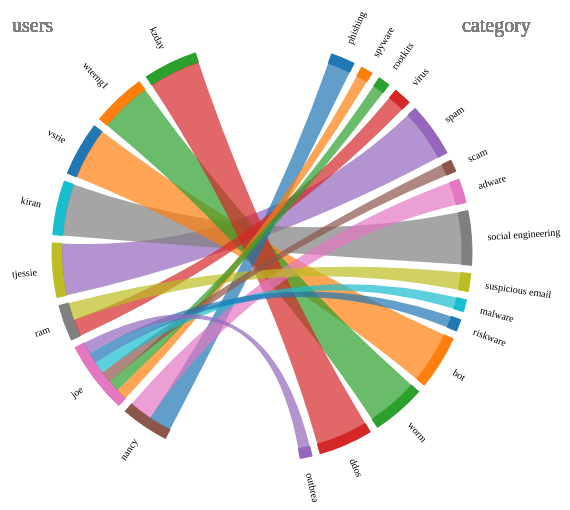
D3 v5 page, settled after 360 driven frames (6 s of simulated time); the page loaded 1 data file(s).


// ── dependencyCord.js
/**This is the implementationn of dependency chord for Marirs */

//call to perform magik
chordDataProcessor();

// SECTION A:: PREPARATION OF THE DATA READY FOR THE CHART
function chordDataProcessor(){
    
    d3.csv('data.csv').then(function(response){
        // process the data to return matrix, datarow with dummy inbetween        
        let headers = []
        let arcNames = []
        let matrix = [
            [0,0,0,0,0,0,0,0,0,0,0,0,0,0,0,0,20,0,0,0,0,0,0,0,0],
            [0,0,0,0,0,0,0,0,0,0,0,0,0,0,0,0,0,10,0,0,0,0,0,0,0],
            [0,0,0,0,0,0,0,0,0,0,0,0,0,0,0,0,0,10,0,0,0,0,0,0,0],
            [0,0,0,0,0,0,0,0,0,0,0,0,0,0,0,0,0,0,15,0,0,0,0,0,0],
            [0,0,0,0,0,0,0,0,0,0,0,0,0,0,0,0,0,0,0,45,0,0,0,0,0],
            [0,0,0,0,0,0,0,0,0,0,0,0,0,0,0,0,0,10,0,0,0,0,0,0,0],
            [0,0,0,0,0,0,0,0,0,0,0,0,0,0,0,0,20,0,0,0,0,0,0,0,0],
            [0,0,0,0,0,0,0,0,0,0,0,0,0,0,0,0,0,0,0,0,45,0,0,0,0],
            [0,0,0,0,0,0,0,0,0,0,0,0,0,0,0,0,0,0,15,0,0,0,0,0,0],
            [0,0,0,0,0,0,0,0,0,0,0,0,0,0,0,0,0,10,0,0,0,0,0,0,0],
            [0,0,0,0,0,0,0,0,0,0,0,0,0,0,0,0,0,10,0,0,0,0,0,0,0],
            [0,0,0,0,0,0,0,0,0,0,0,0,0,0,0,0,0,0,0,0,0,45,0,0,0],
            [0,0,0,0,0,0,0,0,0,0,0,0,0,0,0,0,0,0,0,0,0,0,45,0,0],
            [0,0,0,0,0,0,0,0,0,0,0,0,0,0,0,0,0,0,0,0,0,0,0,45,0],
            [0,0,0,0,0,0,0,0,0,0,0,0,0,0,0,0,0,10,0,0,0,0,0,0,0],
            [0,0,0,0,0,0,0,0,0,0,0,0,0,0,0,0,0,0,0,0,0,0,0,0,100],       //dummy
            [20,0,0,0,0,0,20,0,0,0,0,0,0,0,0,0,0,0,0,0,0,0,0,0,0],      //Nancy
            [0,10,10,0,0,10,0,0,0,10,10,0,0,0,10,0,0,0,0,0,0,0,0,0,0],  //Joe
            [0,0,0,15,0,0,0,0,15,0,0,0,0,0,0,0,0,0,0,0,0,0,0,0,0],      //Ram
            [0,0,0,0,45,0,0,0,0,0,0,0,0,0,0,0,0,0,0,0,0,0,0,0,0,0],     //Tjessie       
            [0,0,0,0,0,0,0,45,0,0,0,0,0,0,0,0,0,0,0,0,0,0,0,0,0,0],     //Kiran
            [0,0,0,0,0,0,0,0,0,0,0,45,0,0,0,0,0,0,0,0,0,0,0,0,0,0],     //Vsrie
            [0,0,0,0,0,0,0,0,0,0,0,0,45,0,0,0,0,0,0,0,0,0,0,0,0],       //Wterng1
            [0,0,0,0,0,0,0,0,0,0,0,0,0,45,0,0,0,0,0,0,0,0,0,0,0],       //Kzday
            [0,0,0,0,0,0,0,0,0,0,0,0,0,0,0,100,0,0,0,0,0,0,0,0,0]        //dummy

        ];

        // Construct a dynamic square matrix if possible
        /**Code later */
        response.map(function(d){
            // add all category name to the array
            arcNames.push(d.category)
        })
        // Add the last empty string to the arc
        arcNames.push('')
        response.map(function(d){
            // add all users to the array
            if(!arcNames.includes(d.users))
                arcNames.push(d.users)
        })
        // Add the last empty string to the arc
        arcNames.push('')
        headers = Object.keys(response[0])
        
        return {matrix, arcNames, headers};
    })
    .then(function(data){
        // Use the data anyhow you want it here

        // init
        let myChart = drawChart().data(data);

        // fire
        d3.select('#dependency-chart').call(myChart);

    })
}

// SECTION B:: DRAWING THE CHART
function drawChart(){
    // updatable variables
    let data;

    function draw(selection){
        selection.each(function(){
            // chart implementation begins here
            chartEngine(this)
        });

        function chartEngine(sel){
            // Defining the svg property
            let width = 700, //to be replaced with container width
                height = 600 //to be calculated with container width
            let margin = {top: 50, bottom: 50, left: 50, right: 50}
            let svgWidth = width - margin.left - margin.right,
                svgHeight = height - margin.top - margin.bottom

            // Setting the svg in place of container
            var svg = d3.select(sel).append('svg')
                        .attr('width', svgWidth)
                        .attr('height', svgHeight)

            // common property
            let outerRadius = Math.min(svgWidth, svgHeight) * .5;
            let innerRadius = outerRadius - 50;
            let totalArcLength = 365;
            let offset = Math.PI * (100 / (totalArcLength+100)) / 2;
            logger(outerRadius)
            logger(innerRadius)
            // logger(data.headers)

            /** Define each component function */
            // chord function
            chord = d3.chord()
                        .padAngle(.04)
                        .sortSubgroups(d3.descending)
                        .sortChords(d3.descending)
            // arc function
            arc = d3.arc()
                        .innerRadius(innerRadius)
                        .outerRadius(innerRadius + 10)
                        .startAngle(startAngle)
                        .endAngle(endAngle)
            // ribbon function
            ribbon = d3.ribbon()
                        .radius(innerRadius)
                        .startAngle(startAngle)
                        .endAngle(endAngle)
            // color function
            color = d3.scaleOrdinal(d3.schemeCategory10)

            // Instantiate the chords 
            const chords = chord(data.matrix)

            // Set up the group for holding the components and pass in the data
            let group = svg.append('g')
                        .attr('class', 'arc-group')
                        .attr('transform', 'translate('+ svgWidth/2 + ',' +svgHeight/2+ ')')
                        .selectAll('g')
                        .data(chords.groups)
                      .enter().append('g')
                      .on('mouseover', fade(0.1))
                      .on('mouseout', fade(0.7))
            // Give title to each half
            group.append('text')
                        .attr('transform', 'translate(-250,-220)')
                        .style('fill', 'gray')
                        .style('font-size', '20px')
                        .text(data.headers[1]);
            group.append('text')
                        .attr('transform', 'translate(200,-220)')
                        .style('fill', 'gray')
                        .style('font-size', '20px')
                        .text(data.headers[0]);
            // Create path for the arcs
            group.append('path')
                        .attr('fill', function(d){ logger(d.index); return data.arcNames[d.index] === ""? 'none': color(d.index)})
                        .attr('stroke', function(d){ return data.arcNames[d.index] === ""? 'none': color(d.index)})
                        .attr('d', arc)
            // Set the name for each arc
            group.append("text")
                        .each(function(d) { return d.angle = ((d.startAngle + d.endAngle) / 2) + offset; })
                        .attr("dy", ".35em")
                        .attr("transform", function(d){ return `
                            rotate(${(d.angle * 180 / Math.PI - 90)})
                            translate(${innerRadius + 26})
                            ${d.angle > Math.PI ? "rotate(180)" : ""}
                        `})
                        .attr("text-anchor", function(d) { return d.angle > Math.PI ? "end" : null})
                        .text(function(d) { return data.arcNames[d.index]});

            // Now draw the chords connecting the arcs using ribbon
            svg.append("g")
                        .attr('transform', 'translate('+ svgWidth/2 + ',' +svgHeight/2+ ')')
                        .attr("fill-opacity", 0.7)
                        .selectAll("path")
                      .data(chords)
                      .enter().append("path")
                        .attr('class', 'chord')
                        // .attr("stroke", function(d) {return  d3.rgb(color(d.source.index)).darker()})
                        .attr("fill", function(d) {return data.arcNames[d.source.index] === ""? 'none': color(d.source.index)})
                        .attr("d", ribbon);

                        
            /** Define other useful function here */
            // fade function
            function fade(opacity) {
                return function(d, i) {
                  svg.selectAll("path.chord")
                      .filter(function(d) { return d.source.index !== i && d.target.index !== i && data.arcNames[d.source.index] !== ""; })
                      .transition()
                      .style("opacity", opacity);
                };
            }// end fade

            // startAngle function
            function startAngle(d){
                return d.startAngle + offset;
            }// end startAngle

            // endAngle function
            function endAngle(d){
                return d.endAngle + offset;
            }// end endAngle

        }// end chartEngine

    }//end draw

    draw.data = function(value){
        if(!arguments.length){
            return draw;
        }
        data = value;
        return draw;
    }//end draw

    return draw;
}//end drawChart




// Universal logger
let debugMode = true;
function logger(param){
    if(debugMode)
        console.log(param);
}

### data: data.csv
category, users
phishing, nancy
spyware, joe
rootkits, joe
virus, ram
spam, tjessie
scam, joe
adware, nancy
social engineering, kiran
suspicious email, ram
malware, joe
riskware, joe
bot, vsrie
worm, wterng1
ddos, kzday
outbreak, joe